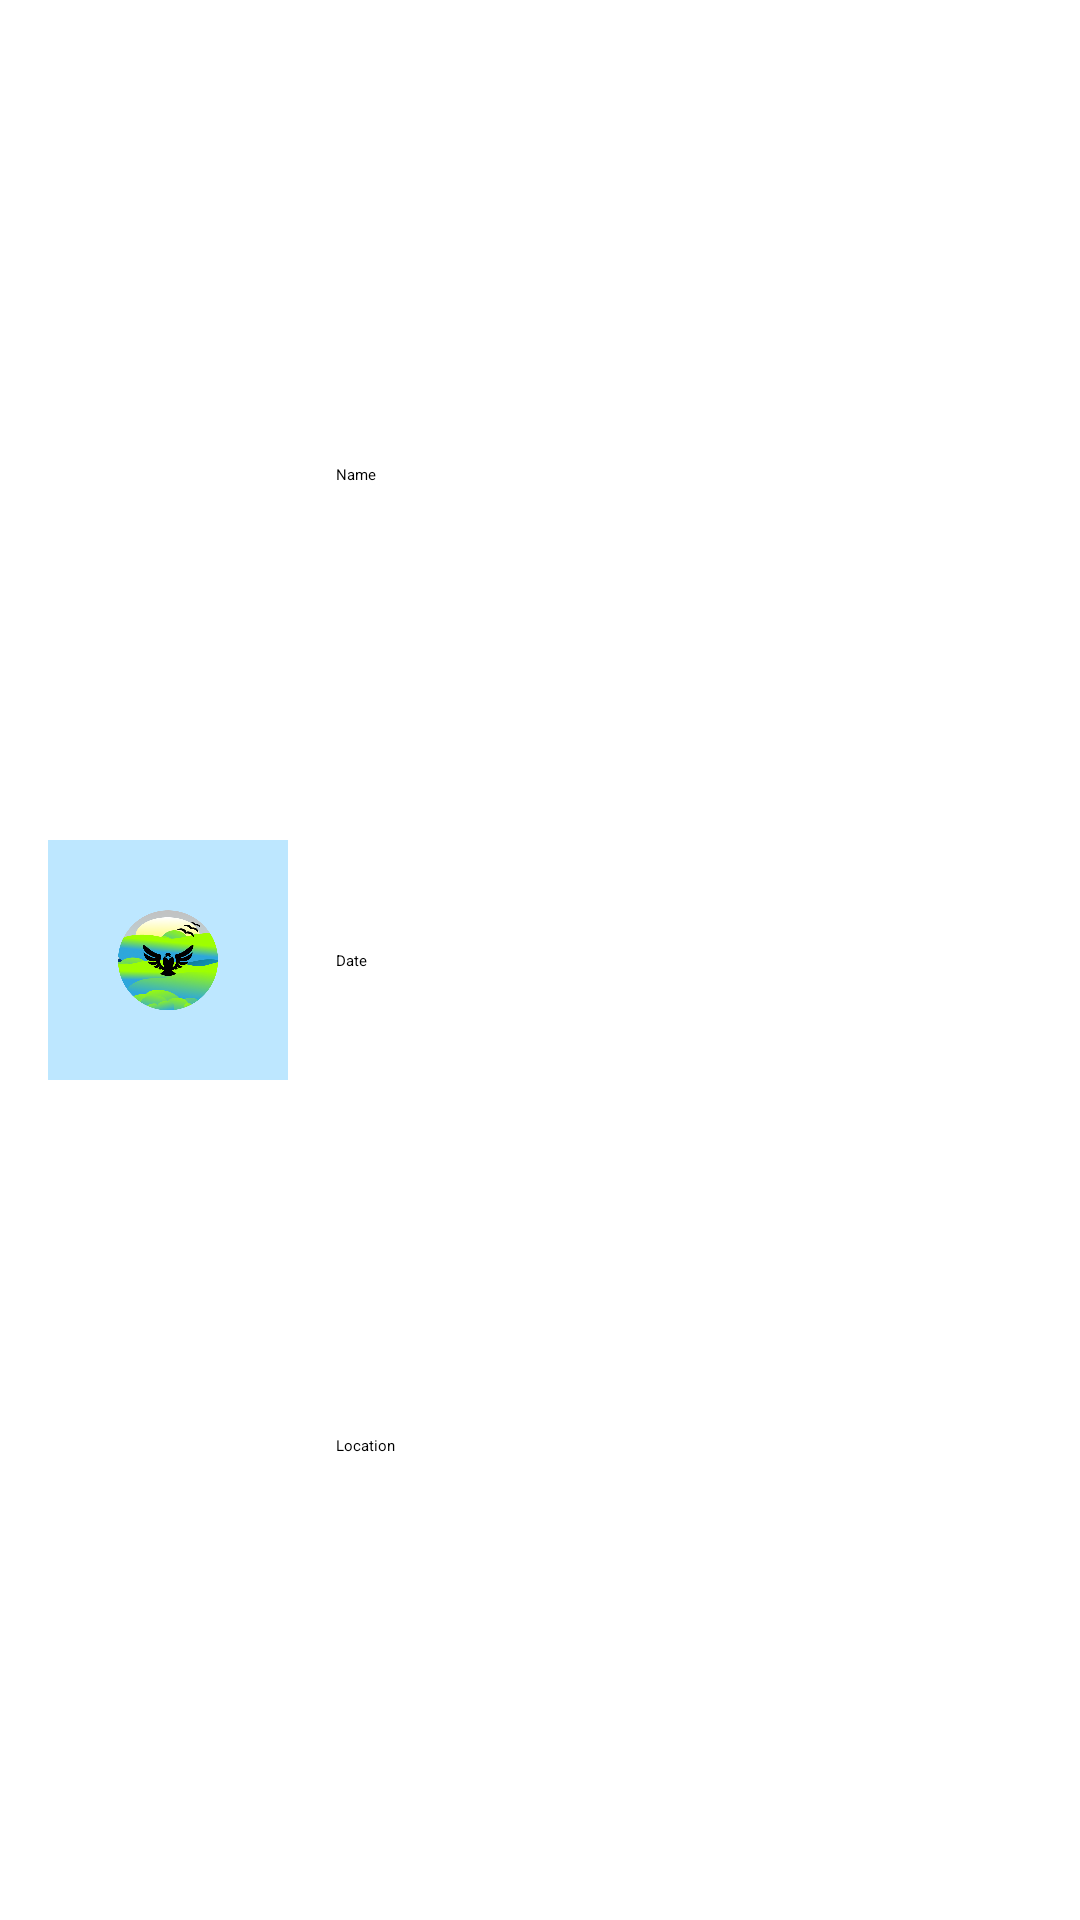

Android layout source for this screen:
<!-- AndroidManifest.xml: application theme Theme.OPSC7312_POE_Task2 -->
<!-- res/layout/birds_list.xml -->
<?xml version="1.0" encoding="utf-8"?>
<androidx.constraintlayout.widget.ConstraintLayout
    xmlns:android="http://schemas.android.com/apk/res/android"
    xmlns:app="http://schemas.android.com/apk/res-auto"
    xmlns:tools="http://schemas.android.com/tools"
    android:layout_width="match_parent"
    android:layout_height="wrap_content"
    android:layout_marginBottom="0dp">


    <ImageView
        android:id="@+id/ivImage"
        android:layout_width="80dp"
        android:layout_height="80dp"
        android:layout_marginStart="16dp"
        android:layout_marginTop="16dp"
        android:layout_marginBottom="16dp"
        android:src="@drawable/bkgimg"
        android:scaleType="centerCrop"
        app:layout_constraintStart_toStartOf="parent"
        app:layout_constraintTop_toTopOf="parent"
        app:layout_constraintBottom_toBottomOf="parent" />

    <TextView
        android:id="@+id/txtName"
        android:layout_width="0dp"
        android:layout_height="wrap_content"
        android:layout_marginStart="16dp"
        android:layout_marginEnd="16dp"
        android:text="Name"
        app:layout_constraintStart_toEndOf="@+id/ivImage"
        app:layout_constraintEnd_toEndOf="parent"
        app:layout_constraintTop_toTopOf="parent"
        app:layout_constraintBottom_toTopOf="@+id/txtDate" />

    <TextView
        android:id="@+id/txtDate"
        android:layout_width="0dp"
        android:layout_height="wrap_content"
        android:layout_marginStart="16dp"
        android:layout_marginEnd="16dp"
        android:text="Date"
        app:layout_constraintStart_toEndOf="@+id/ivImage"
        app:layout_constraintEnd_toEndOf="parent"
        app:layout_constraintTop_toBottomOf="@+id/txtName"
        app:layout_constraintBottom_toTopOf="@+id/txtLocation" />

    <TextView
        android:id="@+id/txtLocation"
        android:layout_width="0dp"
        android:layout_height="wrap_content"
        android:layout_marginStart="16dp"
        android:layout_marginEnd="16dp"
        android:text="Location"
        app:layout_constraintStart_toEndOf="@+id/ivImage"
        app:layout_constraintEnd_toEndOf="parent"
        app:layout_constraintTop_toBottomOf="@+id/txtDate"
        app:layout_constraintBottom_toBottomOf="parent" />





</androidx.constraintlayout.widget.ConstraintLayout>
<!-- resources referenced by this layout -->
<resources>
  <!-- drawable bkgimg: png bitmap (drawable, 81803 bytes) -->
  <style name="Theme.OPSC7312_POE_Task2" parent="Theme.MaterialComponents.DayNight.DarkActionBar">
          
          <item name="colorPrimary">@color/purple_500</item>
          <item name="colorPrimaryVariant">@color/purple_700</item>
          <item name="colorOnPrimary">@color/white</item>
          
          <item name="colorSecondary">@color/teal_200</item>
          <item name="colorSecondaryVariant">@color/teal_700</item>
          <item name="colorOnSecondary">@color/black</item>
          
          <item name="android:statusBarColor">?attr/colorPrimaryVariant</item>
          
      </style>
  <color name="purple_500">#FF6200EE</color>
  <color name="purple_700">#FF3700B3</color>
  <color name="white">#FFFFFFFF</color>
  <color name="teal_200">#FF03DAC5</color>
  <color name="teal_700">#FF018786</color>
  <color name="black">#FF000000</color>
</resources>
